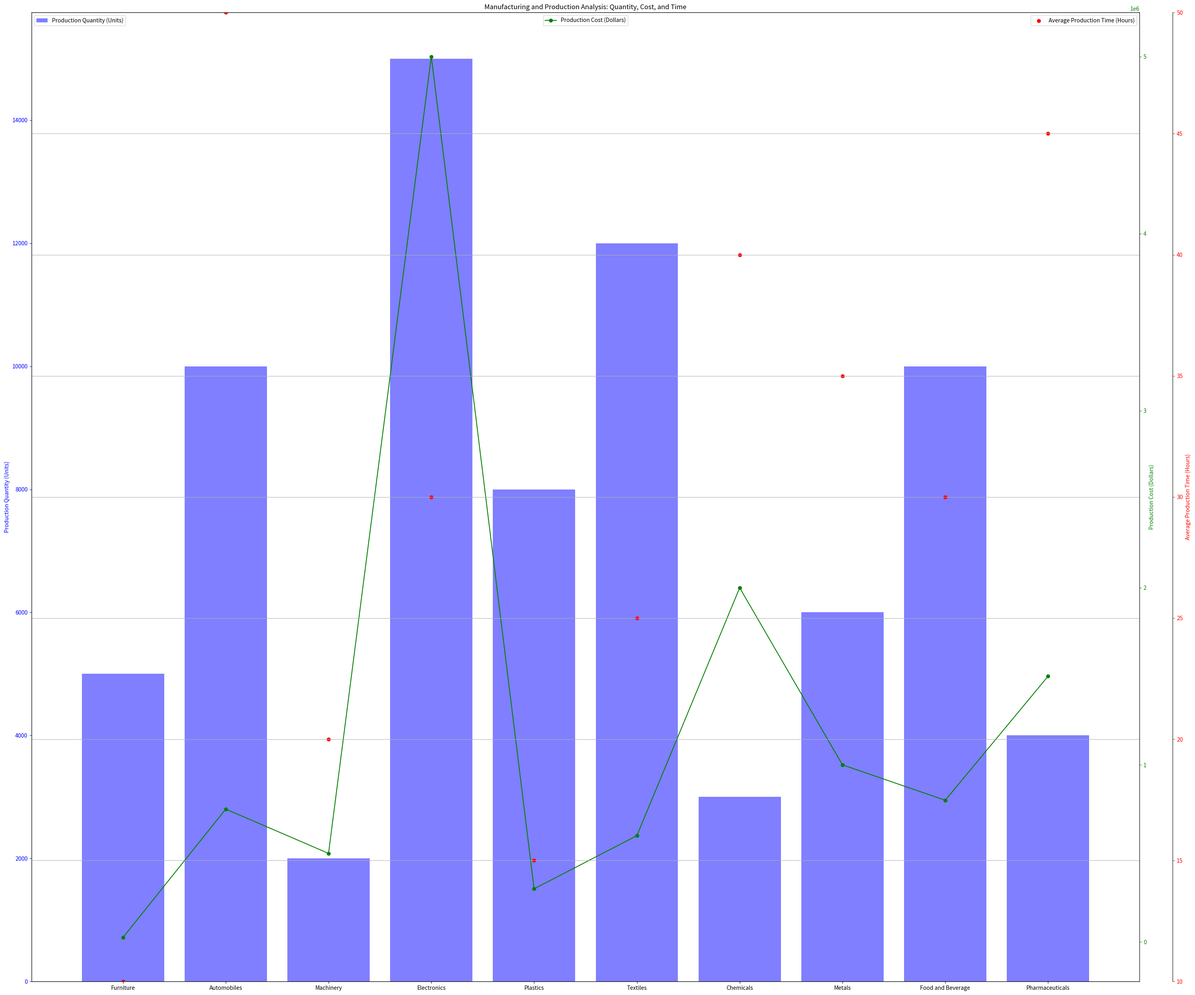

Write the Python code that produced this figure. (Note: this script raises an exception after producing the figure.)
import matplotlib.pyplot as plt
import numpy as np

# data transformation
data_labels = ["Production Quantity (Units)", "Production Cost (Dollars)", "Average Production Time (Hours)"]
line_labels = ['Furniture', 'Automobiles', 'Machinery', 'Electronics', 'Plastics', 'Textiles', 'Chemicals', 'Metals', 'Food and Beverage', 'Pharmaceuticals']
data = np.array([
    [5000,25000,10],
    [10000,750000,50],
    [2000,500000,20],
    [15000,5000000,30],
    [8000,300000,15],
    [12000,600000,25],
    [3000,2000000,40],
    [6000,1000000,35],
    [10000,800000,30],
    [4000,1500000,45]
])

plt.figure(figsize=(30,25))
ax1 = plt.subplot(111)
ax1.bar(line_labels, data[:,0], color='b', alpha=0.5, align='center', label=data_labels[0])
ax1.set_ylabel(data_labels[0])
ax1.yaxis.label.set_color('blue')
ax1.tick_params(axis='y', colors='blue')

ax2 = ax1.twinx()
ax2.plot(line_labels, data[:,1], 'go-', label=data_labels[1])
ax2.set_ylabel(data_labels[1])
ax2.yaxis.label.set_color('green')
ax2.tick_params(axis='y', colors='green')

ax3 = ax1.twinx()
ax3.scatter(line_labels, data[:,2], color='r', label=data_labels[2])
ax3.spines['right'].set_position(('outward', 60))
ax3.set_ylabel(data_labels[2], color='r')
ax3.yaxis.label.set_color('red')
ax3.tick_params(axis='y', colors='red')

plt.grid(True)
plt.autoscale(enable=True, axis='both', tight=True)
plt.title('Manufacturing and Production Analysis: Quantity, Cost, and Time')

ax1.legend(loc='upper left')
ax2.legend(loc='upper center')
ax3.legend(loc='upper right')

plt.tight_layout()
plt.savefig('/cpfs01/user/yehancheng/workspace/datasets/SimChartV2/demo/multi-axes/png/287_202312311430.png')
plt.clf()
